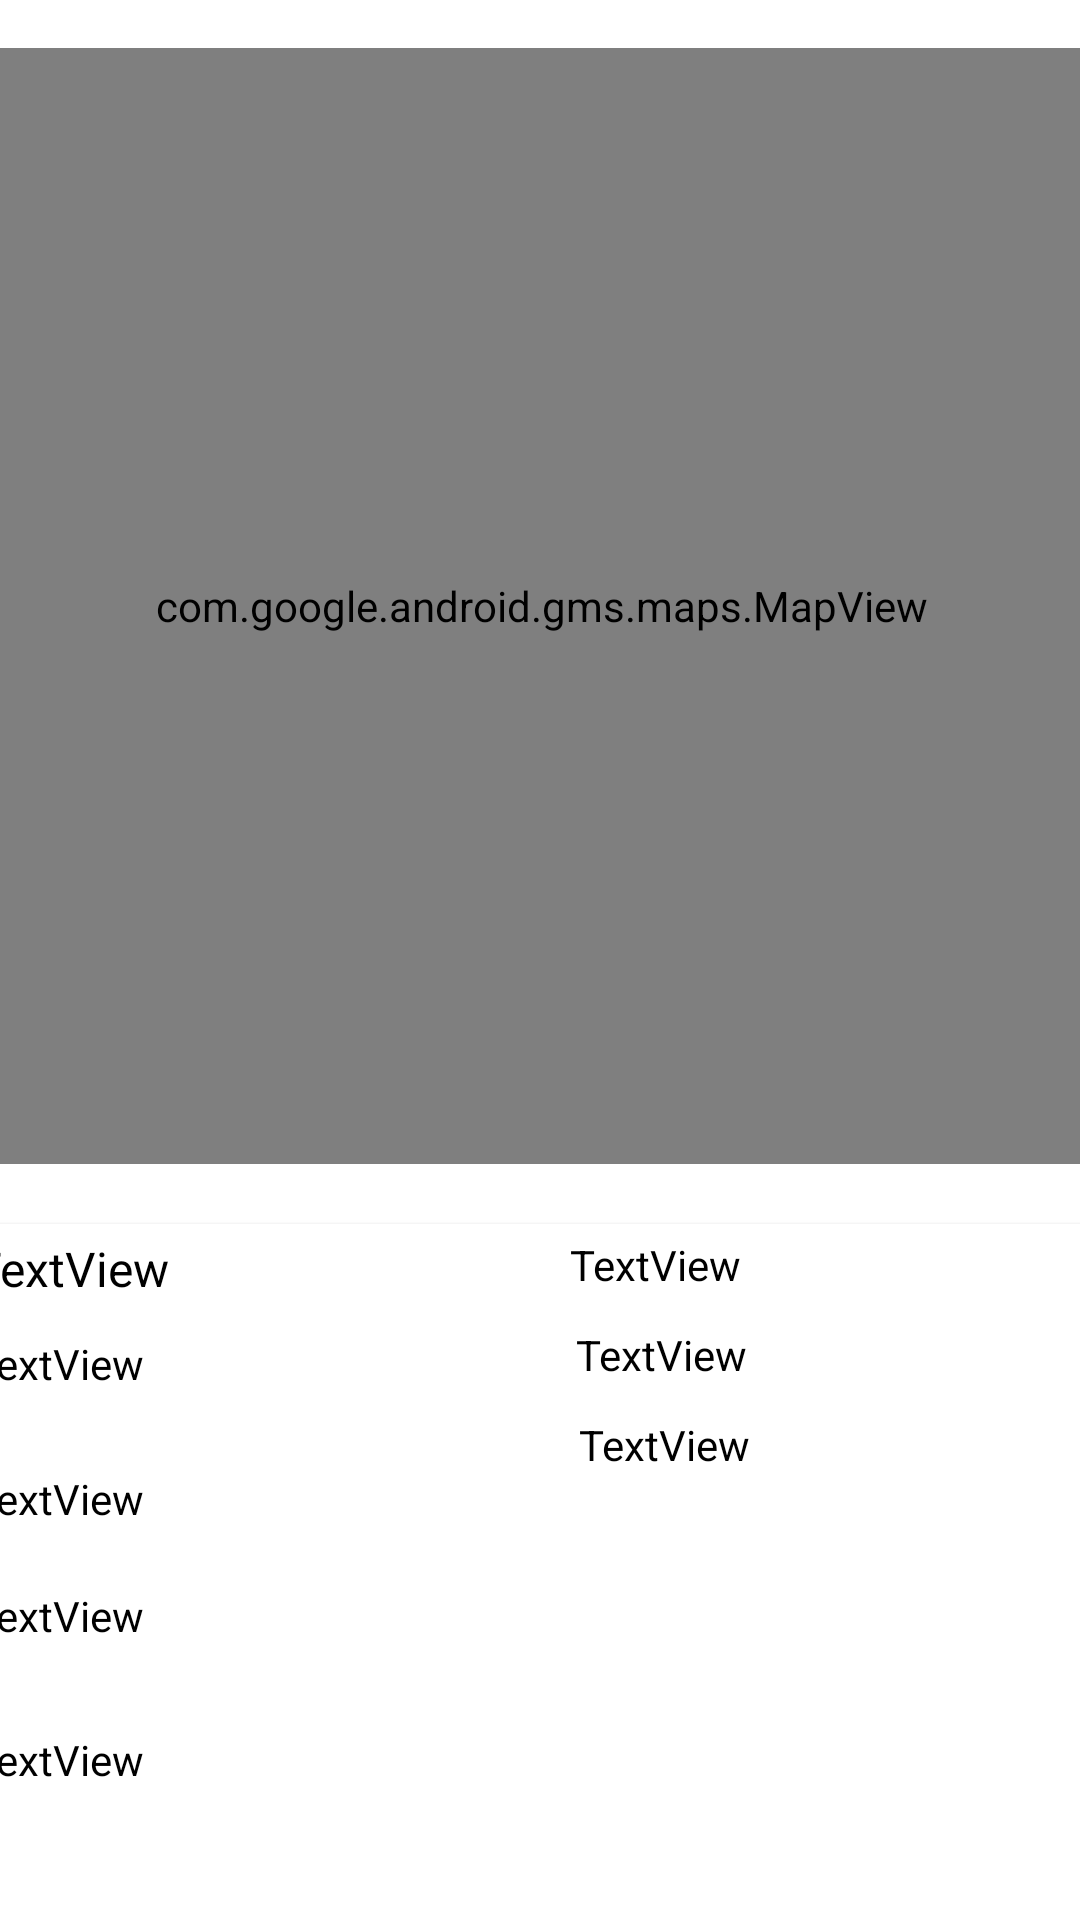

The Android layout XML behind this screen, and the referenced resources:
<!-- AndroidManifest.xml: application theme Theme.FoodReview -->
<!-- res/layout/content_review_maps.xml -->
<?xml version="1.0" encoding="utf-8"?>
<androidx.constraintlayout.widget.ConstraintLayout xmlns:android="http://schemas.android.com/apk/res/android"
    xmlns:app="http://schemas.android.com/apk/res-auto"
    xmlns:tools="http://schemas.android.com/tools"
    android:layout_width="match_parent"
    android:layout_height="match_parent"
    app:layout_behavior="@string/appbar_scrolling_view_behavior">

    <com.google.android.gms.maps.MapView
        android:id="@+id/mapView"
        android:layout_width="364dp"
        android:layout_height="372dp"
        android:layout_marginTop="16dp"
        app:layout_constraintEnd_toEndOf="parent"
        app:layout_constraintStart_toStartOf="parent"
        app:layout_constraintTop_toTopOf="parent" />

    <androidx.cardview.widget.CardView
        android:layout_width="411dp"
        android:layout_height="251dp"
        android:layout_marginTop="20dp"
        app:layout_constraintEnd_toEndOf="parent"
        app:layout_constraintStart_toStartOf="parent"
        app:layout_constraintTop_toBottomOf="@+id/mapView">

        <androidx.constraintlayout.widget.ConstraintLayout
            android:layout_width="match_parent"
            android:layout_height="match_parent">

            <TextView
                android:id="@+id/currentName"
                android:layout_width="162dp"
                android:layout_height="29dp"
                android:layout_marginStart="16dp"
                android:layout_marginTop="4dp"
                android:text="TextView"
                android:textColor="@color/black"
                android:textSize="16sp"
                app:layout_constraintStart_toStartOf="parent"
                app:layout_constraintTop_toTopOf="parent" />

            <TextView
                android:id="@+id/currentAddress"
                android:layout_width="163dp"
                android:layout_height="41dp"
                android:layout_marginStart="16dp"
                android:layout_marginTop="4dp"
                android:text="TextView"
                android:textColor="@color/black"
                app:layout_constraintStart_toStartOf="parent"
                app:layout_constraintTop_toBottomOf="@+id/currentName" />

            <TextView
                android:id="@+id/currentPostCode"
                android:layout_width="164dp"
                android:layout_height="27dp"
                android:layout_marginStart="16dp"
                android:layout_marginTop="4dp"
                android:text="TextView"
                android:textColor="@color/black"
                app:layout_constraintStart_toStartOf="parent"
                app:layout_constraintTop_toBottomOf="@+id/currentAddress" />

            <TextView
                android:id="@+id/currentJustEat"
                android:layout_width="164dp"
                android:layout_height="40dp"
                android:layout_marginStart="16dp"
                android:layout_marginTop="12dp"
                android:text="TextView"
                android:textColor="@color/black"
                app:layout_constraintStart_toStartOf="parent"
                app:layout_constraintTop_toBottomOf="@+id/currentPostCode" />

            <TextView
                android:id="@+id/currentItems"
                android:layout_width="168dp"
                android:layout_height="63dp"
                android:layout_marginStart="16dp"
                android:layout_marginTop="8dp"
                android:text="TextView"
                android:textColor="@color/black"
                app:layout_constraintStart_toStartOf="parent"
                app:layout_constraintTop_toBottomOf="@+id/currentJustEat" />

            <TextView
                android:id="@+id/currentPrice"
                android:layout_width="180dp"
                android:layout_height="26dp"
                android:layout_marginEnd="16dp"
                android:layout_marginBottom="4dp"
                android:text="TextView"
                android:textColor="@color/black"
                app:layout_constraintBottom_toTopOf="@+id/currentRating"
                app:layout_constraintEnd_toEndOf="parent" />

            <TextView
                android:id="@+id/currentComments"
                android:layout_width="173dp"
                android:layout_height="24dp"
                android:layout_marginTop="64dp"
                android:layout_marginEnd="20dp"
                android:text="TextView"
                android:textColor="@color/black"
                app:layout_constraintEnd_toEndOf="parent"
                app:layout_constraintTop_toTopOf="parent" />

            <TextView
                android:id="@+id/currentRating"
                android:layout_width="150dp"
                android:layout_height="22dp"
                android:layout_marginEnd="44dp"
                android:layout_marginBottom="48dp"
                android:text="TextView"
                android:textColor="@color/black"
                app:layout_constraintBottom_toTopOf="@+id/currentImage"
                app:layout_constraintEnd_toEndOf="parent" />

            <ImageView
                android:id="@+id/currentImage"
                android:layout_width="174dp"
                android:layout_height="142dp"
                android:layout_marginStart="220dp"
                android:layout_marginTop="104dp"
                app:layout_constraintStart_toStartOf="parent"
                app:layout_constraintTop_toTopOf="parent"
                app:srcCompat="@mipmap/ic_launcher" />

        </androidx.constraintlayout.widget.ConstraintLayout>

    </androidx.cardview.widget.CardView>

</androidx.constraintlayout.widget.ConstraintLayout>
<!-- resources referenced by this layout -->
<resources>
  <color name="black">#FF000000</color>
  <style name="Theme.FoodReview" parent="Theme.MaterialComponents.DayNight.NoActionBar">
          
          <item name="colorPrimary">@color/colorAccent</item>
          <item name="colorPrimaryVariant">@color/colorPrimaryDark</item>
          <item name="colorOnPrimary">@color/white</item>
          
          <item name="colorSecondary">@color/teal_200</item>
          <item name="colorSecondaryVariant">@color/teal_700</item>
          <item name="colorOnSecondary">@color/black</item>
          
          <item name="android:statusBarColor">?attr/colorPrimaryVariant</item>
          
          <item name="android:windowAnimationStyle">@style/CustomActivityAnimation</item>
      </style>
  <color name="colorAccent">#4c90af</color>
  <color name="colorPrimaryDark">#000000</color>
  <color name="white">#FFFFFFFF</color>
  <color name="teal_200">#FF03DAC5</color>
  <color name="teal_700">#FF018786</color>
  <style name="CustomActivityAnimation" parent="@android:style/Animation.Activity">
          <item name="android:activityOpenEnterAnimation">@anim/slide_in_right</item>
          <item name="android:activityOpenExitAnimation">@anim/slide_out_left</item>
          <item name="android:activityCloseEnterAnimation">@anim/slide_in_left</item>
          <item name="android:activityCloseExitAnimation">@anim/slide_out_right</item>
      </style>
</resources>
